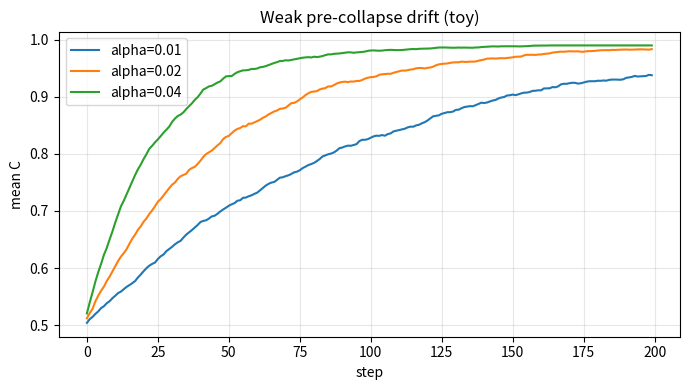
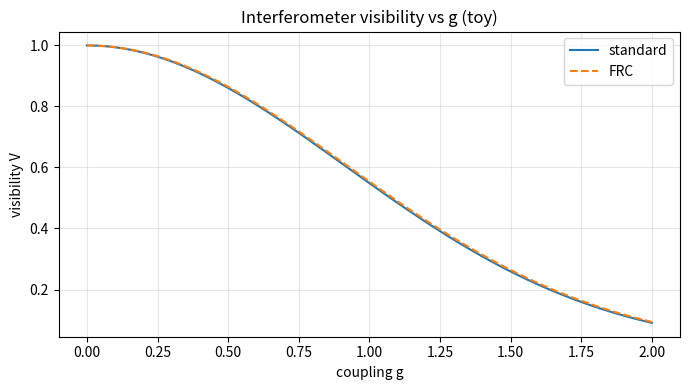

Source code (Python) for these figures, in order:
import os
import numpy as np
import matplotlib.pyplot as plt

OUT = "artifacts/100.004"
os.makedirs(OUT, exist_ok=True)

def weak_measurement_drift(alpha=0.02, trials=200, T=200, seed=0):
    rng = np.random.default_rng(seed)
    # toy: coherence C_t follows dC = alpha*(1-C)*dt + noise; lock when C>0.98
    locks = []
    mean_C = np.zeros(T)
    for _ in range(trials):
        C = 0.5
        for t in range(T):
            noise = 0.02 * rng.normal()
            C = np.clip(C + alpha*(1.0 - C) + noise, 0.0, 1.0)
            mean_C[t] += C
            if C > 0.98:
                locks.append(t)
                # continue accumulating to keep array lengths aligned
                for tt in range(t+1, T):
                    mean_C[tt] += C
                break
        else:
            locks.append(T)
    mean_C /= trials
    return mean_C, np.array(locks)

def visibility_vs_g(alpha=0.02, gmax=2.0, points=60):
    g = np.linspace(0, gmax, points)
    # standard toy: V_std = exp(-gamma*g^2)
    gamma = 0.6
    V_std = np.exp(-gamma*g*g)
    # FRC toy: slightly altered slope near resonance
    V_frc = np.exp(-(gamma*(1.0-0.08) + 0.04*np.tanh(2*g)) * g*g)
    return g, V_std, V_frc

def plot_drift_and_lock():
    alphas = [0.01, 0.02, 0.04]
    T = 200
    plt.figure(figsize=(7,4))
    for a in alphas:
        mean_C, locks = weak_measurement_drift(alpha=a, T=T, seed=42)
        plt.plot(mean_C, label=f"alpha={a}")
    plt.xlabel("step")
    plt.ylabel("mean C")
    plt.title("Weak pre-collapse drift (toy)")
    plt.legend(); plt.grid(True, alpha=0.3)
    plt.tight_layout(); plt.savefig(os.path.join(OUT, "weak_drift.png"), dpi=160); plt.close()

def plot_visibility():
    g, V_std, V_frc = visibility_vs_g()
    plt.figure(figsize=(7,4))
    plt.plot(g, V_std, label="standard")
    plt.plot(g, V_frc, label="FRC", ls="--")
    plt.xlabel("coupling g"); plt.ylabel("visibility V")
    plt.title("Interferometer visibility vs g (toy)")
    plt.legend(); plt.grid(True, alpha=0.3)
    plt.tight_layout(); plt.savefig(os.path.join(OUT, "visibility_vs_g.png"), dpi=160); plt.close()

if __name__ == "__main__":
    plot_drift_and_lock()
    plot_visibility()
